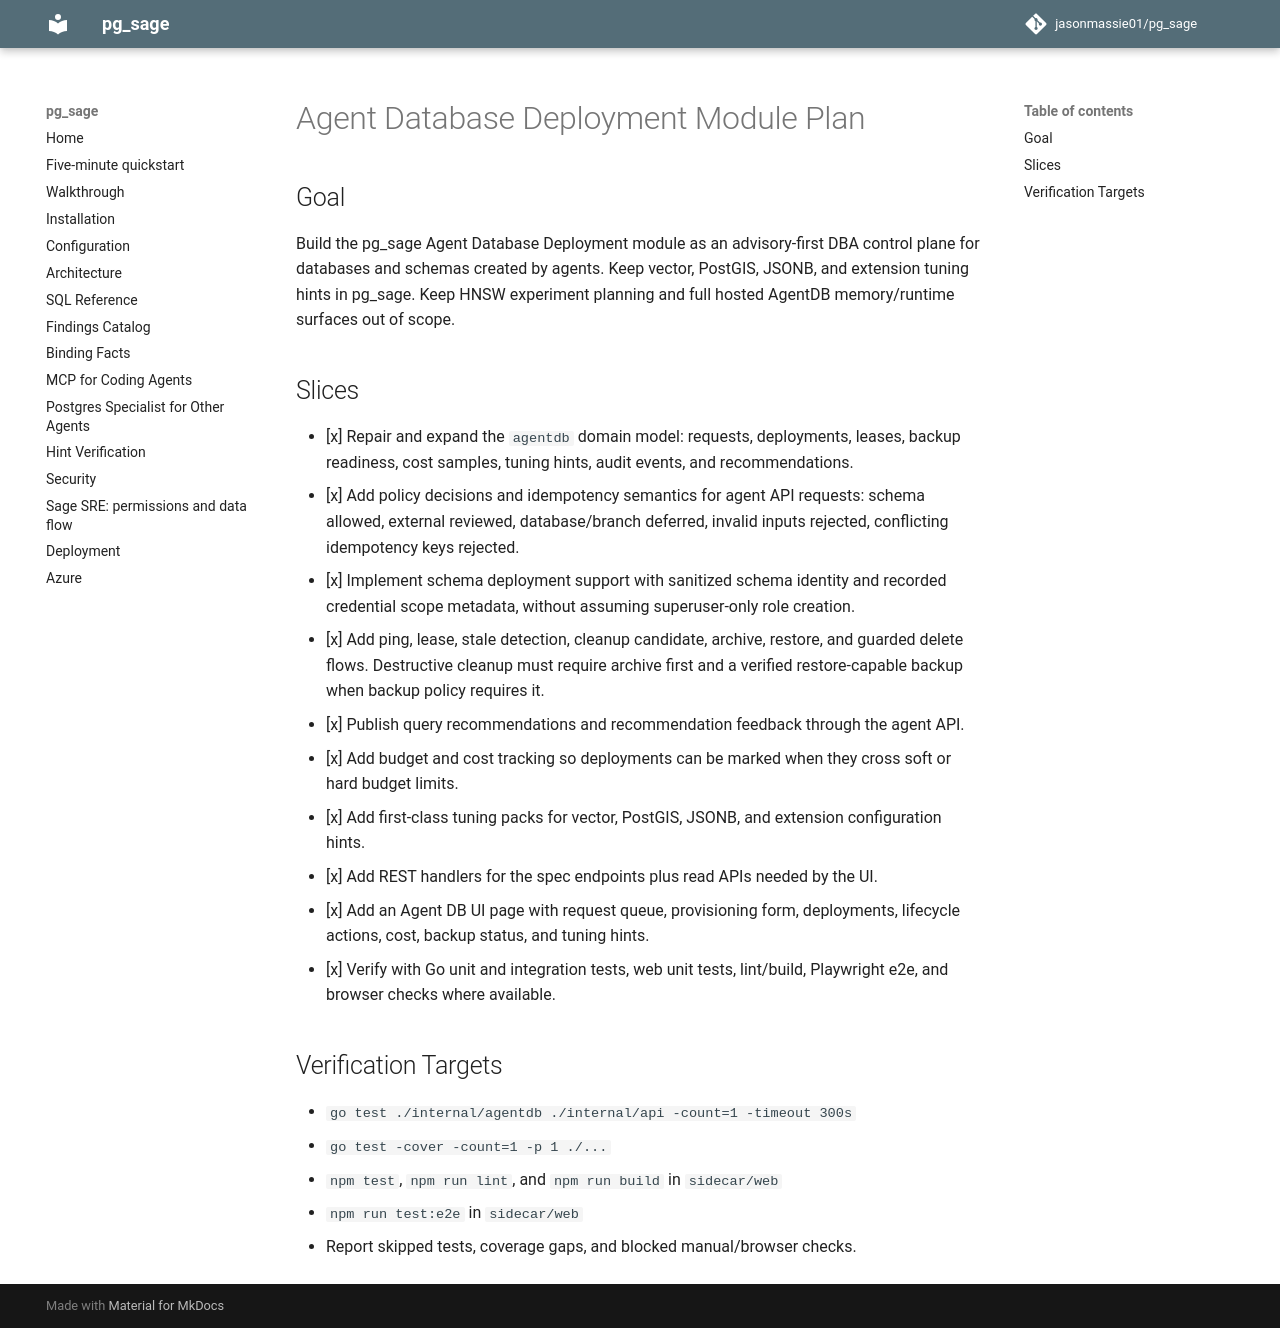

repository: jasonmassie01/pg_sage · page: superpowers/plans/2026-05-07-agent-database-deployment-module/index.html · generator: mkdocs

# Agent Database Deployment Module Plan

## Goal

Build the pg_sage Agent Database Deployment module as an advisory-first DBA
control plane for databases and schemas created by agents. Keep vector, PostGIS,
JSONB, and extension tuning hints in pg_sage. Keep HNSW experiment planning and
full hosted AgentDB memory/runtime surfaces out of scope.

## Slices

- [x] Repair and expand the `agentdb` domain model: requests, deployments,
      leases, backup readiness, cost samples, tuning hints, audit events, and
      recommendations.
- [x] Add policy decisions and idempotency semantics for agent API requests:
      schema allowed, external reviewed, database/branch deferred, invalid
      inputs rejected, conflicting idempotency keys rejected.
- [x] Implement schema deployment support with sanitized schema identity and
      recorded credential scope metadata, without assuming superuser-only role
      creation.
- [x] Add ping, lease, stale detection, cleanup candidate, archive, restore, and
      guarded delete flows. Destructive cleanup must require archive first and a
      verified restore-capable backup when backup policy requires it.
- [x] Publish query recommendations and recommendation feedback through the
      agent API.
- [x] Add budget and cost tracking so deployments can be marked when they cross
      soft or hard budget limits.
- [x] Add first-class tuning packs for vector, PostGIS, JSONB, and extension
      configuration hints.
- [x] Add REST handlers for the spec endpoints plus read APIs needed by the UI.
- [x] Add an Agent DB UI page with request queue, provisioning form,
      deployments, lifecycle actions, cost, backup status, and tuning hints.
- [x] Verify with Go unit and integration tests, web unit tests, lint/build,
      Playwright e2e, and browser checks where available.

## Verification Targets

- `go test ./internal/agentdb ./internal/api -count=1 -timeout 300s`
- `go test -cover -count=1 -p 1 ./...`
- `npm test`, `npm run lint`, and `npm run build` in `sidecar/web`
- `npm run test:e2e` in `sidecar/web`
- Report skipped tests, coverage gaps, and blocked manual/browser checks.
